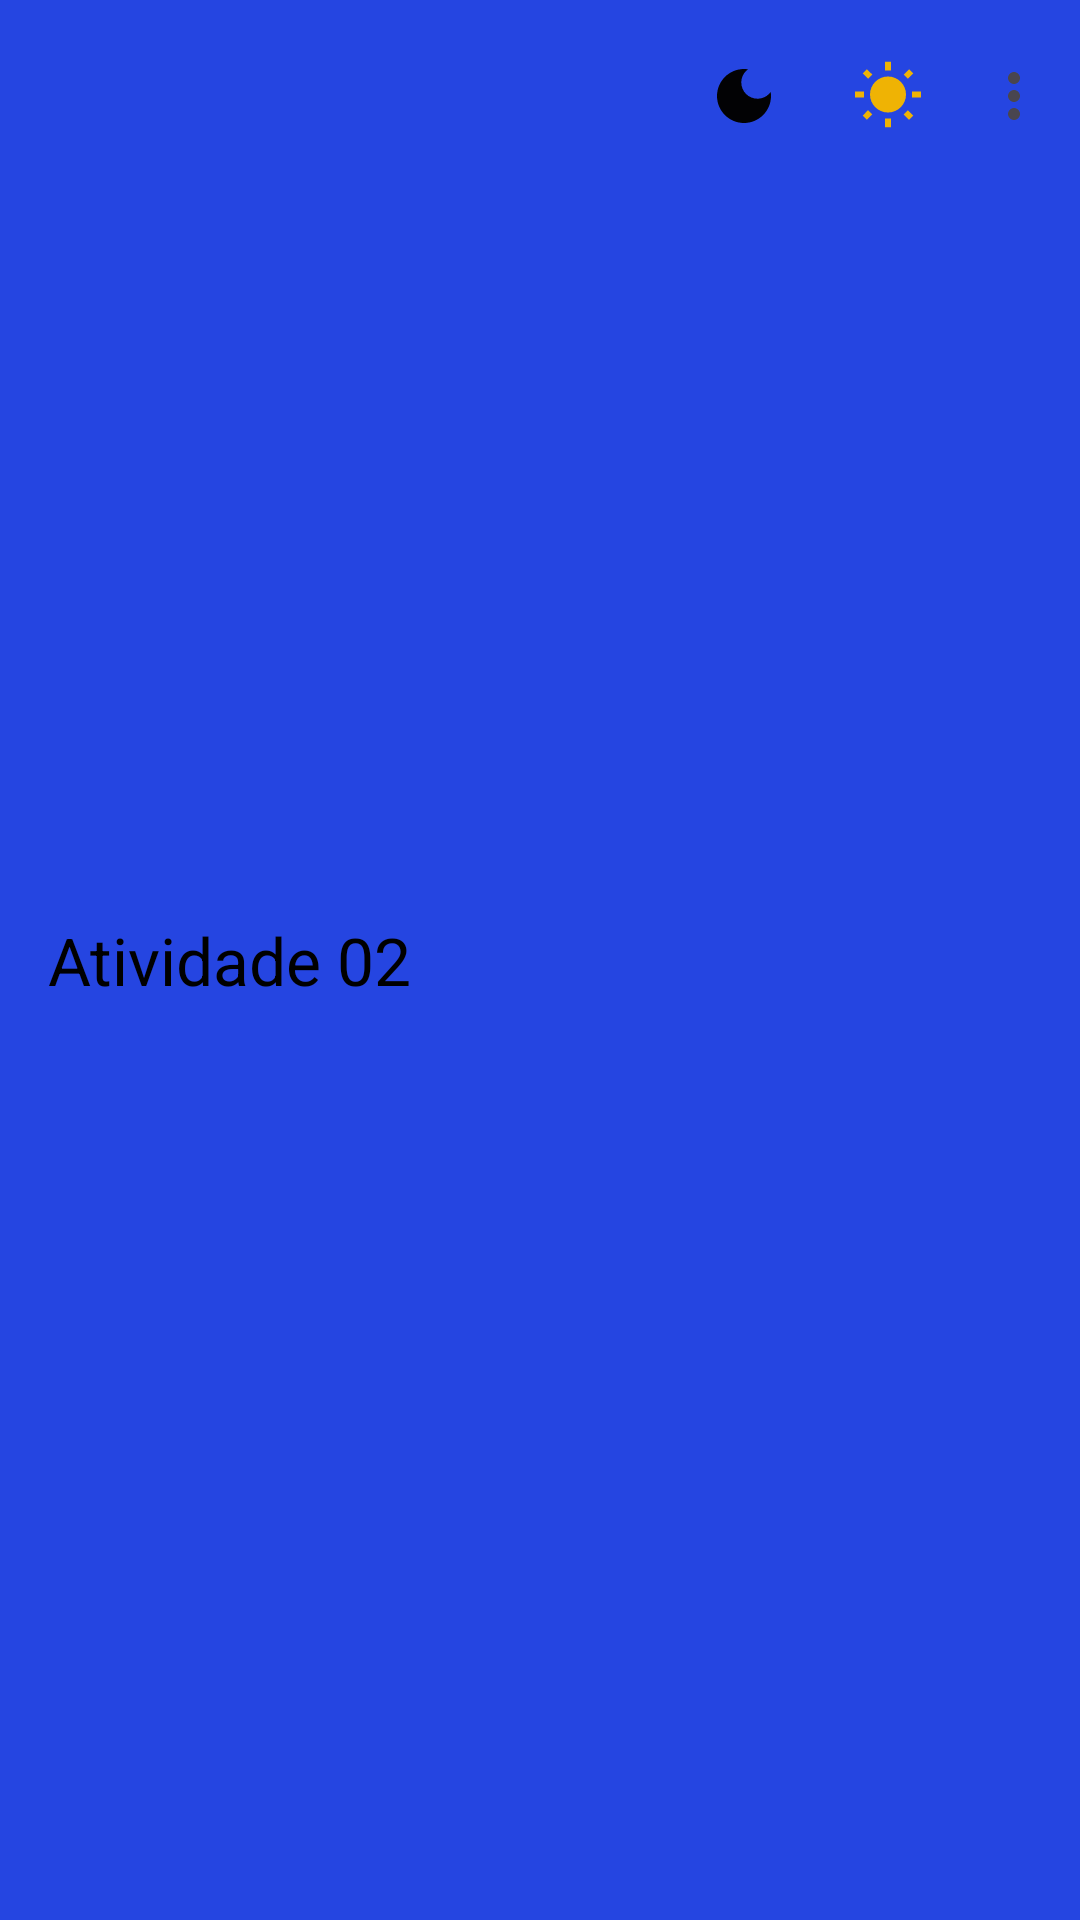

This screen was rendered from an Android layout file. Write that file and the resources it references.
<!-- AndroidManifest.xml: application theme Theme.Lista02 -->
<!-- res/layout/toolbar.xml -->
<?xml version="1.0" encoding="utf-8"?>
<androidx.appcompat.widget.Toolbar xmlns:android="http://schemas.android.com/apk/res/android"
    xmlns:app="http://schemas.android.com/apk/res-auto"
    android:id="@+id/toolbar"
    android:layout_width="match_parent"
    android:layout_height="wrap_content"
    android:background="#2545E1"
    app:title="Atividade 02"
    app:navigationIcon="@drawable/voltar"
    app:menu="@menu/menu">

</androidx.appcompat.widget.Toolbar>
<!-- resources referenced by this layout -->
<resources>
  <style name="Theme.Lista02" parent="Base.Theme.Lista02" />
  <style name="Base.Theme.Lista02" parent="Theme.Material3.DayNight.NoActionBar">
          <item name="android:textColorPrimary">@color/black</item>
          <item name="android:textColorPrimaryInverse">@color/white</item>
      </style>
  <!-- not gathered from this repository: default colours our renderer supplied (Android Studio template values) -->
  <color name="black">#FF000000</color>
  <color name="white">#FFFFFFFF</color>
</resources>
